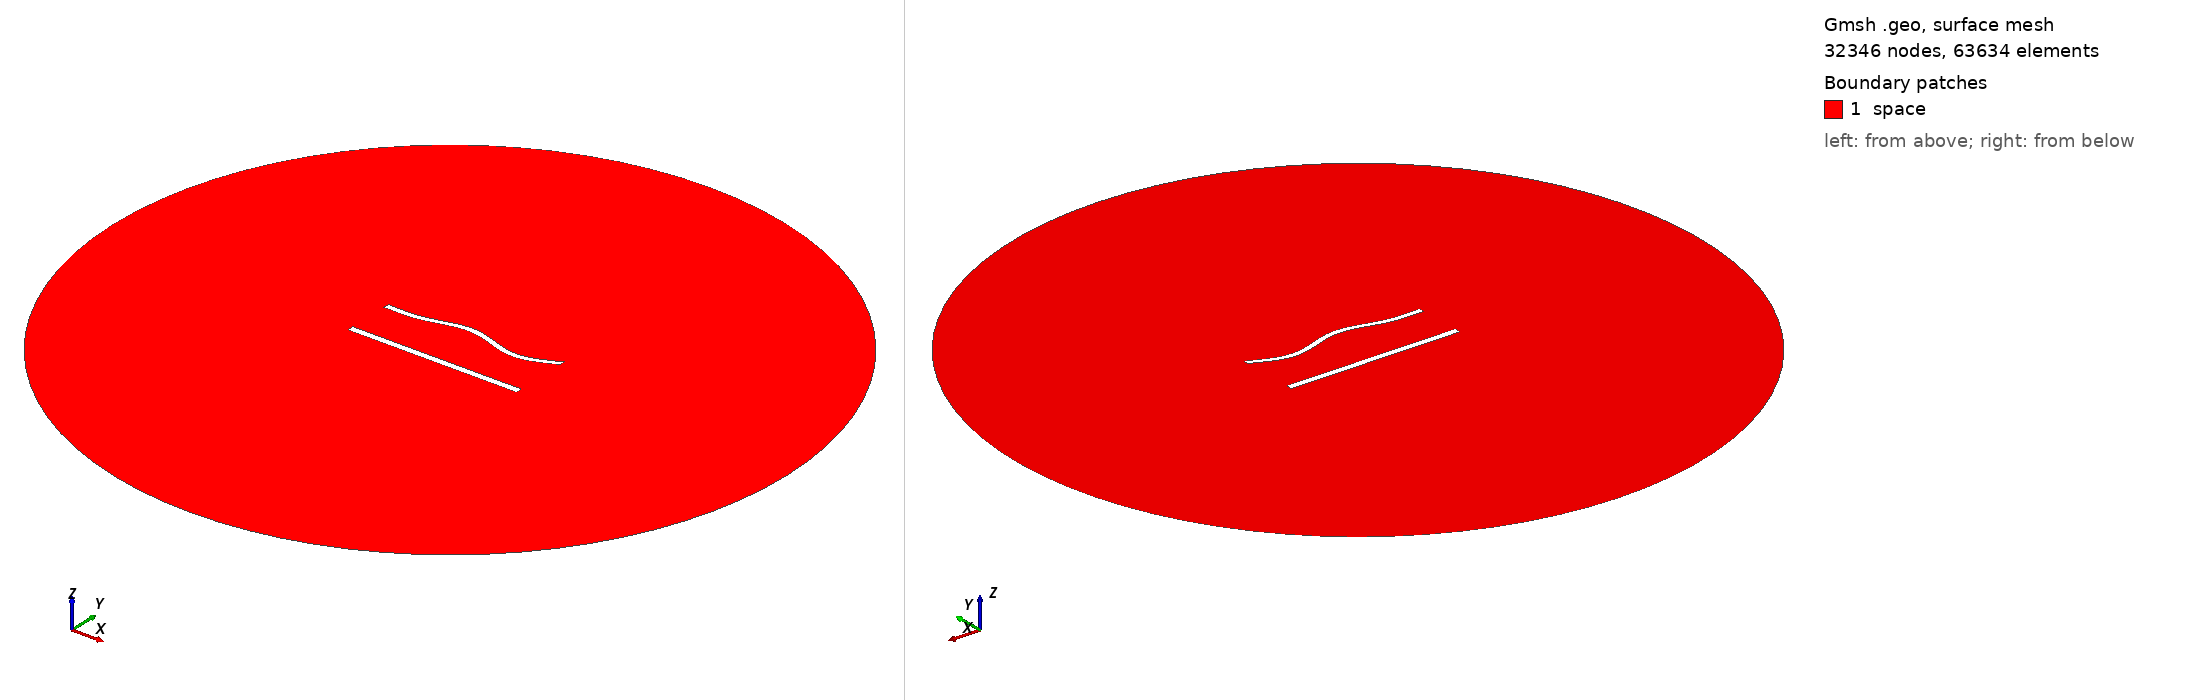

Gmsh geometry script, surface-meshed: 32346 nodes, 63634 surface elements. Boundary patches (legend numbers): 1 space. Left view from above one corner, right view from below the opposite corner. Legend entries are the model's physical surfaces. The drawing asked Gmsh for element sizes between 1% and 20% of the model's largest extent; the script's own settings can give other sizes.

=== 1132.geo (drawn) ===
//---------------------------------------
// Geometry kernel
//---------------------------------------

SetFactory("OpenCASCADE");



//---------------------------------------
// Parameters of the geometry
//---------------------------------------

// Overetch of the upper plate
overetch = 0.25;

// Distance between the plates
distance = 27.5;

// Discretization over the x axis (for the deformation)
nx = 50; 

// Length of the plate
L = 100 - overetch; 

// Number of modes
n = 4; 

// 1st mode coefficient
coeff(1) = 1.5;
beta(1) = 0.596864 * 3.1415926535 / L;

// 2nd mode coefficient
coeff(2) = 1.5;
beta(2) = 1.49418 * 3.1415926535 / L;

// 3rd mode coefficient
coeff(3) = 1.5;
beta(3) = 2.50025 * 3.1415926535 / L;

// 4th mode coefficient
coeff(4) = -1.5;
beta(4) = 3.49999 * 3.1415926535 / L;



//---------------------------------------
// Upper plate (deformed rectangle)
//---------------------------------------

// Coordiantes of the upper plate
xmin = -50;
xmax = 50 - overetch;

// Height of the upper plate
yheight = 4 - 2 * overetch;

// Indexes of the points
UpperID[] = {};
LowerID[] = {};
LeftID[] = {};
RightID[] = {};

// Point index
p = 1;

// Horizontal edges
For i In {1:nx}
    x = xmin + (i-1)*(xmax - xmin)/(nx-1);

    y_bottom = distance / 2 + overetch;
    For j In {1:n}
        C = (Cosh(beta(j)*L) + Cos(beta(j)*L)) / (Sinh(beta(j)*L) + Sin(beta(j)*L));
        y_bottom  = y_bottom + coeff(j) * (Cosh(beta(j)*(x+50)) - Cos(beta(j)*(x+50)) - C * (Sinh(beta(j)*(x+50)) - Sin(beta(j)*(x+50))));
    EndFor

    y_top = y_bottom + yheight;

    Point(p) = {x, y_top, 0, 1.0};
    UpperID[i] = p;
    p = p + 1;

    Point(p) = {x, y_bottom, 0, 1.0};
    LowerID[i] = p;
    p = p + 1;
EndFor

// Create point lists
UpperPts[] = {}; LowerPts[] = {};
For i In {1:nx}
  UpperPts[] += {UpperID[i]};
  LowerPts[] += {LowerID[i]};
EndFor

// Build splines
Spline(1) = {UpperPts[]};
Spline(2) = {LowerPts[]};
Line(3) = {LowerPts[nx-1], UpperPts[nx-1]};
Line(4) = {LowerPts[0], UpperPts[0]};

// Build the plane surface
Curve Loop(1) = {2, 3, -1, -4};
Plane Surface(1) = {1};



//---------------------------------------
// Lower plate (rectangle)
//---------------------------------------

// Vertices
Point(1001) = {-50, -distance/2, 0, 1.0};
Point(1002) = { 50, -distance/2, 0, 1.0};
Point(1003) = { 50,  -distance/2 + 4, 0, 1.0};
Point(1004) = {-50,  -distance/2 + 4, 0, 1.0};

// Edges
Line(5) = {1001, 1002};
Line(6) = {1002, 1003};
Line(7) = {1003, 1004};
Line(8) = {1004, 1001};

// Plane surface
Line Loop(2) = {5, 6, 7, 8};
Plane Surface(2) = {2}; 



//---------------------------------------
// Outer (fictious) boundary
//---------------------------------------

// Points
Point(1005) = {0, 0, 0};       // Center
Point(1006) = {200, 0, 0};     // Start point
Point(1007) = {0, 200, 0};     // 90 degrees
Point(1008) = {-200, 0, 0};    // 180 degrees
Point(1009) = {0, -200, 0};    // 270 degrees

// Circle arcs (each needs start, center, end)
Circle(9) = {1006, 1005, 1007};
Circle(10) = {1007, 1005, 1008};
Circle(11) = {1008, 1005, 1009};
Circle(12) = {1009, 1005, 1006};

// Plane surface for the entire domain
Curve Loop(3) = {9, 10, 11, 12};
Surface(3) = {3};

// Subtract the plates from the whole domain to obtain the actual domain where we want to solve the equations
BooleanDifference{ Surface{3}; Delete; }{ Surface{1}; Surface{2}; Delete; }




//---------------------------------------
// Transfinite Lines/Curves
//---------------------------------------

// Set the number of points on the boundaries
r = 6;
d = 0.15;

// Plates
Transfinite Curve {1} = 50*r/4 Using Progression 1;
Transfinite Line {2} = 50*r Using Progression 1;
Transfinite Curve {3, 4} = 2*r Using Progression 1+d;
Transfinite Line {5} = 50*r/4 Using Progression 1;
Transfinite Line {7} = 50*r Using Progression 1;
Transfinite Line {6} = 2*r Using Progression 1-d;
Transfinite Line {8} = 2*r Using Progression 1+d;

// Outer boundary
Transfinite Line {9, 10, 11, 12} = 20 Using Progression 1;



//---------------------------------------
// Physical groups
//---------------------------------------                

// Physical curves (boundaries)
Physical Line("force_segment", 10) = {2};
Physical Line("upper_plate", 11) = {1, 3, 4};
Physical Line("lower_plate", 12) = {5, 6, 7, 8};
Physical Line("boundary", 20) = {9, 10, 11, 12};

// Physical Surfaces
Physical Surface("space", 30) = {3};



//---------------------------------------
// 6. Generate the Mesh
//---------------------------------------

// 2D mesh generation
Mesh 2;
